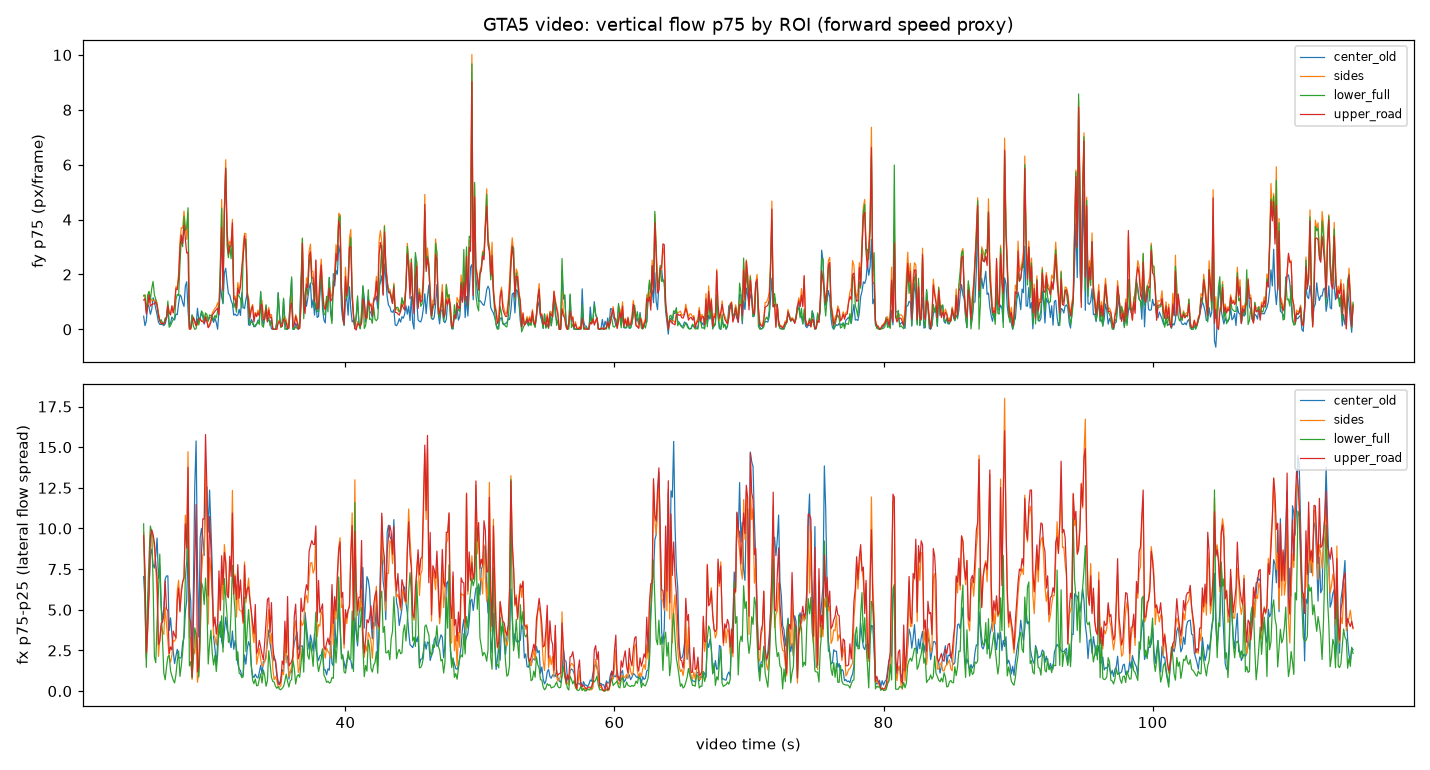

Source data for this figure (header and first rows):
t, center_old_fy, center_old_fy75, center_old_fy90, center_old_fx, center_old_fx75, center_old_fx25, center_old_mag, center_old_mag75, center_old_std, sides_fy, sides_fy75, sides_fy90, sides_fx, sides_fx75, sides_fx25, sides_mag, sides_mag75, sides_std, lower_full_fy, lower_full_fy75, lower_full_fy90, lower_full_fx, lower_full_fx75
25, -0.02320, 0.4808, 1.599, -7.211, -3.409, -10.45, 7.757, 10.53, 2.057, 0.09754, 1.205, 4.122, -5.227, -1.018, -10.77, 7.953, 10.86, 2.691, 0.1253, 1.24, 3.993, -6.675, -0.6217
25.1, -0.02075, 0.1335, 1.411, -3.576, -0.1906, -5.682, 4.163, 5.746, 2.026, 0.05100, 1.264, 2.59, -2.318, -0.01269, -6.846, 5.104, 6.918, 2.341, 0.01440, 1.233, 2.549, -1.939, -0.00833
25.2, 0.07134, 0.3031, 1.151, 0.00675, 1.051, -0.9631, 1.514, 2.152, 0.7844, 0.09365, 0.6738, 1.728, -0.00476, 0.7323, -1.292, 2.104, 3.788, 0.9251, 0.1262, 0.632, 1.707, 0.01206, 1.349
25.3, 0.1358, 0.9236, 1.612, 1.865, 4.694, 0.00016, 3.202, 4.853, 0.8082, 0.09902, 0.9715, 1.802, 0.06437, 3.643, -0.1067, 2.357, 3.996, 0.9344, 0.2533, 1.25, 1.798, 1.284, 5.767
25.4, 0.07332, 0.8142, 1.824, 3.588, 7.112, 0.8845, 4.632, 7.638, 1.06, 0.1575, 1.373, 2.087, 2.292, 6.041, 0.00403, 3.718, 6.601, 1.109, 0.2771, 1.386, 2.081, 2.823, 8.219
25.5, 0.03748, 0.5485, 1.809, 6.385, 9.951, 1.563, 6.611, 10.03, 1.312, 0.07536, 0.9788, 2.461, 4.707, 9.399, 0.00784, 5.441, 9.535, 1.564, 0.1245, 1.084, 2.441, 3.637, 10.15
25.6, 0.08856, 0.7255, 2.109, 7.954, 10.12, 1.405, 7.002, 10.2, 1.323, 0.09634, 1.108, 2.984, 6.781, 9.85, 0.03926, 6.327, 9.935, 1.657, 0.1802, 1.487, 2.967, 4.274, 9.772
25.7, 0.1686, 1.153, 2.222, 6.351, 8.216, 0.4493, 5.961, 8.295, 1.424, 0.1336, 1.052, 3.271, 4.653, 9.45, 0.01676, 6.226, 9.717, 1.873, 0.4231, 1.746, 3.246, 3.065, 6.75
25.8, 0.1097, 1.017, 1.662, 1.887, 7.686, 0.1212, 4.54, 7.725, 1.353, 0.09287, 1.02, 3.803, 1.465, 8.81, 0.00432, 5.863, 9.262, 2.865, 0.4406, 1.26, 3.724, 0.7876, 2.104
25.9, 0.1043, 0.7587, 1.817, 0.03026, 7.393, -0.9514, 4.384, 7.529, 1.696, 0.04455, 1.089, 3.618, 0.06324, 7.605, -0.00648, 4.694, 7.869, 2.123, 0.2103, 1.095, 3.617, -0.00038, 0.4173
26, 0.1255, 0.5351, 2.368, 0.00062, 5.593, -3.819, 5.219, 6.913, 2.912, 0.1333, 0.961, 4.271, 0.03255, 6.045, -0.03769, 5.585, 9.398, 3.117, 0.1221, 0.8558, 4.322, -0.01239, 0.04702
26.1, 0.01438, 0.2651, 1.256, 0.00010, 1.725, -5.196, 4.123, 7.244, 1.681, 0.08852, 0.6074, 3.714, 0.00978, 1.934, -0.1953, 3.726, 6.692, 1.817, 0.00778, 0.4727, 3.609, -0.01832, 0.01678
26.2, 0.00003, 0.1848, 0.8873, -1.673, -0.00830, -7.726, 4.059, 7.86, 1.03, 0.00980, 0.3405, 1.324, -0.01361, 0.01366, -3.15, 3.526, 5.637, 1.466, 0.00093, 0.3064, 1.358, -0.377, 0.00106
26.3, -0.00045, 0.1828, 0.7446, -2.56, -0.00251, -5.249, 3.37, 5.628, 1.008, 0.00191, 0.2445, 0.9361, -0.00481, 0.00720, -3.986, 2.81, 4.986, 1.125, 0.00106, 0.3504, 0.9893, -0.09152, 0.00092
26.4, 0.00520, 0.1747, 0.5626, -2.867, -0.01406, -4.33, 3.002, 4.39, 0.644, 0.00308, 0.2615, 0.8654, -0.2198, 0.00042, -3.692, 2.646, 4.042, 0.8099, 0.00611, 0.2454, 0.8213, -0.3043, 0.00006
26.5, 0.00507, 0.1375, 0.5515, -1.159, -0.00903, -5.114, 2.72, 5.122, 0.4994, 0.00341, 0.2079, 1.022, -0.06923, 0.00083, -3.48, 2.561, 3.879, 0.5825, 0.00670, 0.1678, 0.9908, -0.02881, 0.00090
26.6, -0.00402, 0.1998, 0.9484, -0.5385, 0.00932, -6.875, 3.955, 6.983, 1.686, 0.00090, 0.3808, 1.215, -0.02296, 0.00095, -5.141, 3.348, 5.687, 1.233, 0.00106, 0.4114, 1.294, -0.00270, 0.1108
26.7, 0.00855, 0.3976, 0.9923, -0.02178, 1.103, -5.978, 3.684, 6.032, 0.8556, 0.00723, 0.4532, 1.057, -0.00794, 0.00417, -4.087, 3.416, 4.281, 0.8351, 0.00712, 0.4307, 1.146, 0.00036, 1.28
26.8, 0.02770, 0.7444, 2.272, -0.00101, 1.508, -5.577, 4.294, 5.968, 1.704, 0.01388, 0.9185, 2.217, -0.00016, 0.3345, -2.68, 4.247, 6.4, 1.414, 0.02813, 1.033, 2.997, 0.00660, 2.1
26.9, -0.00025, 0.1601, 1.035, 0.00172, 2.175, -1.543, 2.829, 4.245, 1.309, 0.00406, 0.5993, 1.337, 0.00290, 2.02, -0.00852, 2.557, 3.527, 1.613, 0.00021, 0.07689, 0.8556, 0.02319, 2.2
27, 0.00101, 0.2202, 1.123, -0.00432, 0.9424, -3.564, 2.64, 3.698, 0.9549, 0.02120, 0.5835, 1.514, -0.00163, 0.09709, -1.682, 2.556, 4.181, 1.439, 0.00150, 0.1418, 0.8728, 0.00123, 1.231
27.1, 0.00431, 0.4484, 2.133, -0.00018, 0.957, -2.477, 2.818, 3.089, 1.875, 0.04476, 0.8213, 3.452, -0.00050, 0.1715, -2.034, 3.213, 5.588, 1.991, 0.00456, 0.2573, 1.309, 0.00280, 0.9272
27.2, 0.02601, 0.3856, 1.174, -0.00198, 0.4417, -1.988, 2.661, 2.413, 1.006, 0.00517, 0.6102, 1.514, -0.01067, 0.1771, -2.933, 4.113, 6.293, 1.343, 0.01119, 0.3596, 1.102, 0.00055, 0.4711
27.3, 0.00423, 0.3419, 1.237, -0.1028, 0.00503, -1.683, 2.027, 2.223, 1.129, 0.06402, 0.9155, 3.059, -0.06847, 0.00271, -3.062, 3.792, 5.655, 1.901, 0.00347, 0.4083, 2.693, -0.00832, 0.01105
27.4, 0.00502, 0.5578, 2.041, -0.7049, -0.00604, -2.174, 3.117, 3.001, 3.053, 0.2806, 1.561, 5.608, -0.4478, 0.00214, -3.239, 4.186, 6.055, 3.484, 0.00329, 1.083, 3.458, -0.4223, 0.00010
27.5, 0.00051, 0.5407, 2.331, -0.6246, -0.00280, -2.57, 3.309, 4.011, 1.379, 0.2391, 1.52, 3.033, -0.5476, 0.00150, -6.165, 5.041, 8.012, 1.538, 0.00141, 1.277, 3.017, -0.3742, -0.00045
27.6, 0.5263, 0.9525, 2.537, -0.07923, 0.07508, -1.972, 3.122, 3.385, 2.064, 0.5938, 2.046, 2.925, -0.8381, -0.00009, -6.81, 5.909, 8.851, 2.391, 0.5311, 1.228, 2.88, -0.04709, 0.02589
27.7, 0.4736, 1.266, 3.75, -0.00447, 0.3375, -1.696, 2.93, 3.769, 1.773, 1.073, 3.217, 4.491, -0.00472, 1.248, -3.612, 5.189, 7.946, 2.412, 0.2628, 2.36, 4.391, 0.01445, 0.5008
27.8, 0.3496, 1.188, 4.308, -0.5764, -0.00014, -2.06, 3.63, 4.761, 2.59, 1.094, 3.709, 5.272, -0.5579, 0.5855, -5.682, 6.433, 9.882, 3.134, 0.00117, 3.315, 5.238, -0.4205, 0.00208
27.9, 0.19, 0.9701, 5.256, -1.707, -0.04004, -3.017, 4.456, 5.481, 2.644, 0.8515, 3.693, 7.003, -1.144, 1.41, -5.292, 7.33, 9.853, 3.22, -0.00172, 3.014, 6.904, -1.006, 0.2631
28, 0.1896, 0.8375, 6.117, -2.558, -0.8748, -4.161, 4.93, 6.721, 3.052, 0.7197, 4.31, 7.761, -2.529, 0.01244, -6.924, 7.554, 10.58, 3.534, 0.06060, 4.112, 7.665, -2.054, -0.02641
28.1, 0.2168, 1.578, 5.949, -4.293, -1.961, -6.854, 6.083, 8.398, 2.915, 0.6834, 3.749, 7.707, -4.904, -0.831, -11.65, 10.32, 13.61, 3.516, 0.3164, 3.598, 7.608, -3.339, -0.3246
28.2, 0.00282, 1.734, 5.634, -3.049, -0.6965, -6.253, 5.912, 7.74, 2.958, 0.3281, 3.283, 7.173, -4.356, -0.7737, -9.995, 8.261, 11.77, 3.371, 0.4761, 3.701, 7.234, -2.037, -0.1348
28.3, -0.07528, 0.6939, 8.597, -3.288, -0.00082, -8.834, 10.31, 10.62, 4.942, 0.02256, 4.251, 14.06, -5.391, -0.369, -15.09, 15.37, 15.53, 6.083, 0.1317, 4.432, 13.8, -0.4603, 0.00770
28.4, -0.05241, 0.05369, 0.426, -0.00951, 1.225, -5.238, 3.684, 6.027, 1.3, -0.01241, 0.01278, 0.2448, -0.01334, 0.00883, -3.302, 3.519, 4.866, 1.379, 0.00369, 0.1024, 0.4763, 0.00154, 1.503
28.5, -0.00452, 0.05051, 0.3669, -0.00397, 1.107, -4.424, 3.028, 4.527, 0.7007, -0.00208, 0.02514, 0.5636, -0.00625, 0.00779, -3.262, 3.495, 4.084, 2.189, 0.00042, 0.08870, 0.5951, 0.00282, 1.807
28.6, 0.06132, 0.5078, 1.04, -0.00390, 0.6873, -0.6859, 1.677, 1.808, 0.6987, 0.00437, 0.311, 0.7831, -0.00212, 0.08669, -0.6251, 2.277, 3.194, 0.6634, 0.01783, 0.5326, 1.068, -0.02528, 0.00142
28.7, 0.03475, 0.4195, 0.772, 0.00241, 4.902, -1.452, 3.68, 5.61, 0.7038, 0.00384, 0.4526, 1.21, 0.00445, 2.598, -0.00329, 2.906, 4.349, 1.274, 0.00165, 0.1173, 0.3857, -0.00134, 0.00662
28.8, 0.00009, 0.2995, 0.8173, 0.00022, 9.646, -2.927, 5.68, 9.756, 1.051, 0.00093, 0.2559, 1.158, 0.00109, 2.292, -0.00319, 3.587, 6.737, 0.9693, -0.00066, 0.00260, 0.1917, -0.00152, 0.00143
28.9, 0.00089, 0.1397, 0.471, 0.00039, 12.77, -2.617, 6.928, 12.78, 0.7701, 0.00153, 0.1263, 0.7658, 0.00070, 3.533, -0.00585, 4.518, 7.172, 0.8627, 0.00043, 0.02402, 0.317, -0.00260, 0.00122
29, 0.02666, 0.7714, 1.606, -0.00043, 3.981, -3.841, 6.067, 8.856, 1.479, 0.00137, 0.1652, 0.931, 0.00041, 0.3946, -0.1481, 2.911, 4.323, 1.181, 0.00226, 0.3809, 1.446, -0.00109, 0.00679
29.1, 0.03002, 0.3411, 1.078, -0.00047, 2.419, -0.9028, 4.524, 5.39, 0.756, 0.01997, 0.3553, 1.385, -0.00051, 0.2932, -0.824, 3.228, 3.434, 1.607, 0.00359, 0.1638, 0.6166, -0.00690, 0.00468
29.2, 0.06594, 0.4211, 0.824, 2.649, 9.422, 0.00190, 5.045, 10.32, 0.5599, 0.03124, 0.3691, 0.9204, 0.00691, 3.503, -0.00518, 3.764, 6.204, 0.5932, 0.02870, 0.4179, 0.8576, 0.04417, 2.981
29.3, 0.02010, 0.6027, 1.327, 6.887, 10.11, 0.1069, 6.274, 10.18, 0.9409, 0.00391, 0.3065, 1.268, 0.08728, 7.196, 0.00004, 4.05, 7.871, 0.6845, 0.00996, 0.6757, 1.368, 0.2178, 6.677
29.4, 0.00398, 0.4515, 1.154, 6.753, 9.62, 0.2152, 6.324, 9.645, 0.6995, 0.00609, 0.3139, 1.175, 1.309, 8.394, 0.00007, 4.86, 8.449, 0.6305, 0.01540, 0.5992, 1.238, 0.7069, 6.371
29.5, -0.00950, 0.1897, 0.8502, 5.406, 9.024, 0.6872, 6.25, 9.269, 0.996, 0.00199, 0.2542, 0.9558, 2.84, 8.527, 0.00036, 5.579, 9.392, 0.972, 0.00138, 0.3277, 1.062, 2.015, 5.317
29.6, -0.00732, 0.3458, 1.092, 7.013, 14.04, 2.348, 8.621, 14.05, 0.9879, 0.00118, 0.5665, 1.348, 4.793, 13.93, 0.01874, 7.909, 14.45, 1.252, 0.00264, 0.6008, 1.327, 3.573, 6.957
29.7, 0.00036, 0.3185, 0.8106, 5.441, 12.63, 0.07603, 7.115, 12.9, 0.8219, 0.00057, 0.3427, 1.063, 0.6308, 10.55, -0.00055, 6.093, 10.91, 1.084, 0.01910, 0.5447, 1.095, 0.955, 5.499
29.8, 0.00147, 0.3106, 0.894, 1.641, 9.774, 0.00333, 5.198, 10.04, 1.073, -0.00080, 0.08767, 0.6745, 0.00586, 4.11, -0.00697, 4.95, 8.396, 2.549, 0.00309, 0.3018, 0.9338, 0.04024, 1.663
29.9, -0.00036, 0.4359, 0.8413, 0.00026, 9.848, -2.513, 5.756, 10.12, 1.161, -0.00452, 0.1854, 0.6981, 0.00141, 7.962, -0.242, 5, 8.902, 1.245, 0.00073, 0.5277, 0.8992, -0.04580, 0.00225
30, 0.00072, 0.448, 0.9785, 0.6686, 8.128, -1.976, 5.459, 8.25, 1.436, -0.00118, 0.3602, 0.9736, 0.03622, 7.283, -0.04307, 4.998, 8.193, 1.627, 0.00122, 0.5011, 1.176, -0.00331, 0.7503
30.1, 0.00387, 0.3855, 1.167, 0.00049, 5.533, -2.037, 4.002, 6.067, 1.024, 0.00063, 0.5914, 1.707, 0.00327, 5.163, -0.7547, 5.015, 7.435, 1.5, 0.00660, 0.5135, 1.637, -0.07540, 0.00601
30.2, 0.00091, 0.2542, 0.9683, 1.244, 3.289, -0.00013, 3.172, 4.209, 0.7814, 0.01176, 0.6876, 1.184, 0.3899, 2.82, -0.6354, 4.277, 5.948, 0.9206, 0.00466, 0.3202, 1.145, 0.438, 1.393
30.3, -0.00286, 0.4176, 1.183, 1.053, 2.613, -0.01017, 2.989, 4.101, 1.14, 0.02076, 0.7705, 1.504, 0.01137, 2.124, -1.189, 3.873, 5.925, 1.306, -0.00017, 0.5104, 1.492, 0.09164, 1.648
30.4, -0.01616, 0.2493, 1.104, 0.4247, 1.325, -0.266, 2.482, 3.625, 1.181, 0.00060, 0.8209, 1.769, 0.06283, 2.325, -0.511, 3.604, 5.369, 1.389, -0.00274, 0.4223, 1.794, 0.05098, 0.9462
30.5, -0.5637, 0.00339, 1.351, 1.549, 2.935, 0.00121, 3.301, 3.962, 1.467, -0.00066, 0.9745, 2.558, 0.1394, 3.052, -0.6858, 4.445, 5.888, 1.903, -0.00596, 0.6712, 2.52, 0.6851, 2.208
30.6, 0.00004, 0.7119, 1.937, 1.075, 3.122, -0.6814, 4.808, 6.646, 3.205, -0.00467, 0.6973, 2.676, 0.00004, 3.473, -3.427, 7.061, 11.08, 5.211, 0.09670, 0.9083, 2.595, 0.05140, 2.953
30.7, 0.2083, 1.656, 4.259, 1.456, 4.278, -0.00325, 5.753, 7.763, 4.003, 0.07026, 2.054, 5.225, 0.00128, 2.92, -2.017, 7.125, 12.35, 4.691, 0.9189, 2.394, 5.172, 0.00852, 2.29
30.8, 0.3881, 1.19, 7.158, 1.828, 3.092, 0.01397, 6.227, 6.983, 3.303, 0.6805, 4.734, 9.147, 0.118, 3.55, -3.94, 10.14, 17.72, 3.878, 0.582, 4.413, 9.085, 0.4948, 2.505
30.9, 0.1981, 0.9342, 2.368, 1.36, 2.881, 0.1824, 4.12, 5.659, 1.947, 0.2112, 1.542, 3.011, 0.5593, 3.702, -1.912, 6.289, 9.401, 2.808, 0.11, 0.9698, 2.984, 0.7657, 1.621
... 840 more rows
